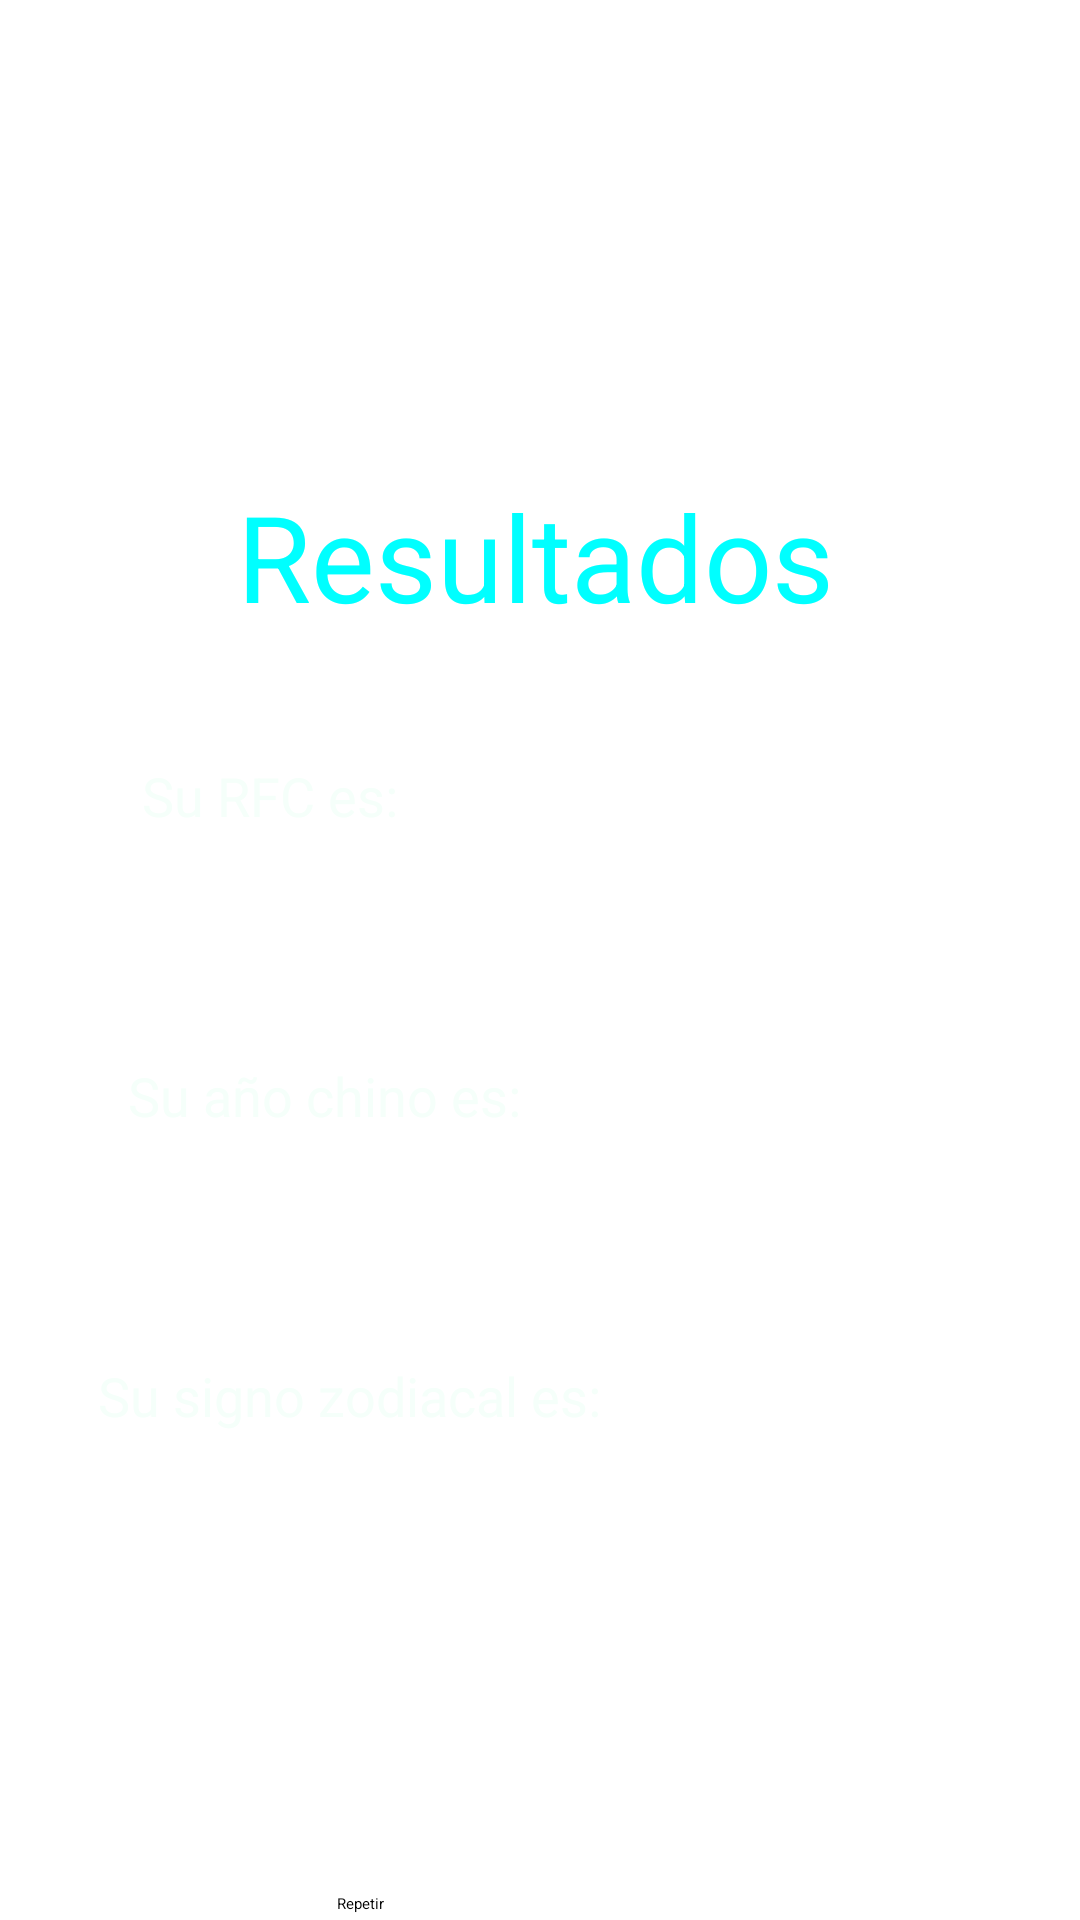

Layout XML and referenced resources for this Android screen:
<!-- AndroidManifest.xml: application theme AppTheme -->
<!-- res/layout/activity_main2.xml -->
<?xml version="1.0" encoding="utf-8"?>
<androidx.constraintlayout.widget.ConstraintLayout xmlns:android="http://schemas.android.com/apk/res/android"
    xmlns:app="http://schemas.android.com/apk/res-auto"
    xmlns:tools="http://schemas.android.com/tools"
    android:layout_width="match_parent"
    android:layout_height="match_parent"
    android:background="@drawable/moon"
    tools:context=".MainActivity2">

    <androidx.constraintlayout.widget.Guideline
        android:id="@+id/guideline6"
        android:layout_width="wrap_content"
        android:layout_height="wrap_content"
        android:orientation="horizontal"
        app:layout_constraintGuide_begin="215dp" />

    <androidx.constraintlayout.widget.Guideline
        android:id="@+id/guideline7"
        android:layout_width="wrap_content"
        android:layout_height="wrap_content"
        android:orientation="horizontal"
        app:layout_constraintGuide_begin="315dp" />

    <androidx.constraintlayout.widget.Guideline
        android:id="@+id/guideline8"
        android:layout_width="wrap_content"
        android:layout_height="wrap_content"
        android:orientation="horizontal"
        app:layout_constraintGuide_begin="415dp" />

    <androidx.constraintlayout.widget.Guideline
        android:id="@+id/guideline9"
        android:layout_width="wrap_content"
        android:layout_height="wrap_content"
        android:orientation="horizontal"
        app:layout_constraintGuide_begin="515dp" />

    <androidx.constraintlayout.widget.Guideline
        android:id="@+id/guideline12"
        android:layout_width="wrap_content"
        android:layout_height="wrap_content"
        android:orientation="vertical"
        app:layout_constraintGuide_begin="206dp" />

    <Button
        android:id="@+id/button"
        android:layout_width="wrap_content"
        android:layout_height="wrap_content"
        android:layout_marginTop="116dp"
        android:layout_marginEnd="78dp"
        android:onClick="Regresar"
        android:text="@string/btnSalir"
        app:layout_constraintEnd_toStartOf="@+id/guideline12"
        app:layout_constraintTop_toTopOf="@+id/guideline9" />

    <TextView
        android:id="@+id/tvInst"
        android:layout_width="wrap_content"
        android:layout_height="wrap_content"
        android:text="@string/tvInst"
        android:textColor="@color/Aqua"
        android:textSize="40sp"
        app:layout_constraintBottom_toTopOf="@+id/guideline6"
        app:layout_constraintEnd_toEndOf="parent"
        app:layout_constraintHorizontal_bias="0.491"
        app:layout_constraintStart_toStartOf="parent"
        app:layout_constraintTop_toTopOf="parent"
        app:layout_constraintVertical_bias="0.982" />

    <TextView
        android:id="@+id/tvRFC"
        android:layout_width="wrap_content"
        android:layout_height="wrap_content"
        android:layout_marginStart="10dp"
        android:text="@string/tvRFC"
        android:textColor="@color/MintCream"
        android:textSize="18sp"
        app:layout_constraintBottom_toTopOf="@+id/guideline7"
        app:layout_constraintEnd_toStartOf="@+id/guideline12"
        app:layout_constraintHorizontal_bias="0.338"
        app:layout_constraintStart_toStartOf="parent"
        app:layout_constraintTop_toTopOf="@+id/guideline6" />

    <TextView
        android:id="@+id/tvChino"
        android:layout_width="wrap_content"
        android:layout_height="wrap_content"
        android:layout_marginStart="10dp"
        android:text="@string/tvChino"
        android:textColor="@color/MintCream"
        android:textSize="18sp"
        app:layout_constraintBottom_toTopOf="@+id/guideline8"
        app:layout_constraintEnd_toStartOf="@+id/guideline12"
        app:layout_constraintStart_toStartOf="parent"
        app:layout_constraintTop_toTopOf="@+id/guideline7" />

    <TextView
        android:id="@+id/tvHoros"
        android:layout_width="wrap_content"
        android:layout_height="wrap_content"
        android:layout_marginStart="10dp"
        android:text="@string/tvHoros"
        android:textColor="@color/MintCream"
        android:textSize="18sp"
        app:layout_constraintBottom_toTopOf="@+id/guideline9"
        app:layout_constraintEnd_toStartOf="@+id/guideline12"
        app:layout_constraintHorizontal_bias="0.8"
        app:layout_constraintStart_toStartOf="parent"
        app:layout_constraintTop_toTopOf="@+id/guideline8" />

    <TextView
        android:id="@+id/tvDatosRFC"
        android:layout_width="wrap_content"
        android:layout_height="wrap_content"
        android:text=""
        android:textColor="@color/MintCream"
        android:textSize="16sp"
        app:layout_constraintBottom_toTopOf="@+id/guideline7"
        app:layout_constraintEnd_toEndOf="parent"
        app:layout_constraintStart_toStartOf="@+id/guideline12"
        app:layout_constraintTop_toTopOf="@+id/guideline6" />

    <TextView
        android:id="@+id/tvDatosChino"
        android:layout_width="wrap_content"
        android:layout_height="wrap_content"
        android:text=""
        android:textColor="@color/MintCream"
        android:textSize="16sp"
        app:layout_constraintBottom_toTopOf="@+id/guideline8"
        app:layout_constraintEnd_toEndOf="parent"
        app:layout_constraintStart_toStartOf="@+id/guideline12"
        app:layout_constraintTop_toTopOf="@+id/guideline7" />

    <TextView
        android:id="@+id/tvDatosZodiaco"
        android:layout_width="wrap_content"
        android:layout_height="wrap_content"
        android:text=""
        android:textColor="@color/MintCream"
        android:textSize="16sp"
        app:layout_constraintBottom_toTopOf="@+id/guideline9"
        app:layout_constraintEnd_toEndOf="parent"
        app:layout_constraintStart_toStartOf="@+id/guideline12"
        app:layout_constraintTop_toTopOf="@+id/guideline8" />

</androidx.constraintlayout.widget.ConstraintLayout>
<!-- resources referenced by this layout -->
<resources>
  <color name="Aqua">#00FFFF</color>
  <color name="MintCream">#F5FFFA</color>
  <string name="btnSalir">Repetir</string>
  <string name="tvChino">Su año chino es:</string>
  <string name="tvHoros">Su signo zodiacal es:</string>
  <string name="tvInst">Resultados</string>
  <string name="tvRFC">Su RFC es:</string>
  <style name="AppTheme" parent="Theme.AppCompat.Light.notActionBar">
          
          <item name="colorPrimary">@color/colorPrimary</item>
          <item name="colorPrimaryDark">@color/colorPrimaryDark</item>
          <item name="colorAccent">@color/colorAccent</item>
      </style>
  <color name="colorPrimary">#6200EE</color>
  <color name="colorPrimaryDark">#3700B3</color>
  <color name="colorAccent">#FF5AFE</color>
</resources>
